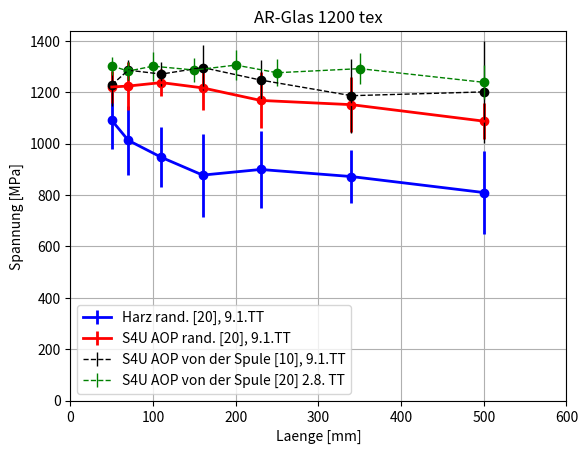

Write the Python code that produced this figure.
'''
Created on Jan 13, 2012

[redacted]
'''


# lengths
l = [50., 70., 110, 160, 230, 340, 500]

# strength and COV resin blocks
fh = [485.09, 450.50, 421.08, 390.33, 400.07, 387.80, 360.14]
cvh = [10.31, 13.29, 12.30, 18.42, 16.80, 11.80, 19.77 ]

# strength and COV Adapter
fa = [542.90, 544.49, 550.47, 541.30, 519.61, 512.26, 483.74]
cva = [5.05, 7.52, 4.23, 7.23, 9.32, 9.29, 6.56]

# comparison of strength and COV Adapter from coil
fs = [546.53, 571.99, 565.17, 576.55, 554.90, 527.80, 534.35]
cvs = [6.65, 2.96, 3.79, 6.66, 6.25, 12.14, 16.61]

# comparison with former results at 1200 tex glass with adapter - optimized params
lengths = [50., 70, 100, 150, 200, 250, 350, 500]
com_f = [579.36, 570.41, 578.92, 572.17, 580.79, 567.55, 574.63, 550.96]
com_cv = [2.74, 2.78, 4.31, 3.57, 4.47, 4.20, 4.63, 5.32]

from matplotlib import pyplot as plt
import numpy as np

harz = True
adapter = True
# results from the same coil with adapter - samples taken directly from the coil
vergleich = True
# results from former tests with adapter - with optimized params for the material
vergleich2 = True
loglog = False
# if False, stress is plotted
force = False

if force == False:
    fh = np.array(fh) / 0.445
    fa = np.array(fa) / 0.445
    fs = np.array(fs) / 0.445
    com_f = np.array(com_f) / 0.445

if harz == True:
    if loglog == True:
        plt.loglog(l, fh, 'bo')
    else:
        plt.plot(l, fh, 'bo')
    plt.errorbar(l, fh, color = 'blue', yerr = np.array(fh) / 100. * cvh,
                 lw = 2, label = 'Harz rand. [20], 9.1.TT')

if adapter == True:
    if loglog == True:
        plt.loglog(l, fa, 'ro')
    else:
        plt.plot(l, fa, 'ro')
    plt.errorbar(l, fa, color = 'red', yerr = np.array(fa) / 100. * cva,
                 lw = 2, label = 'S4U AOP rand. [20], 9.1.TT')

if vergleich == True:
    if loglog == True:
        plt.loglog(l, fs, 'ko')
    else:
        plt.plot(l, fs, 'ko')
    plt.errorbar(l, fs, color = 'black', yerr = np.array(fs) / 100. * cvs,
                 lw = 1, ls = '--', label = 'S4U AOP von der Spule [10], 9.1.TT')

if vergleich2 == True:
    if loglog == True:
        plt.loglog(lengths, com_f, 'go')
    else:
        plt.plot(lengths, com_f, 'go')
    plt.errorbar(lengths, com_f, color = 'green', yerr = np.array(com_f) / 100. * com_cv,
                 lw = 1, ls = '--', label = 'S4U AOP von der Spule [20] 2.8. TT')


plt.grid()
plt.xlim(0, 600)
plt.ylim(0)
plt.legend(loc = 'best')
plt.title('AR-Glas 1200 tex')
plt.xlabel('Laenge [mm]')
if force == True:
    plt.ylabel('Kraft [N]')
else:
    plt.ylabel('Spannung [MPa]')
plt.show()
